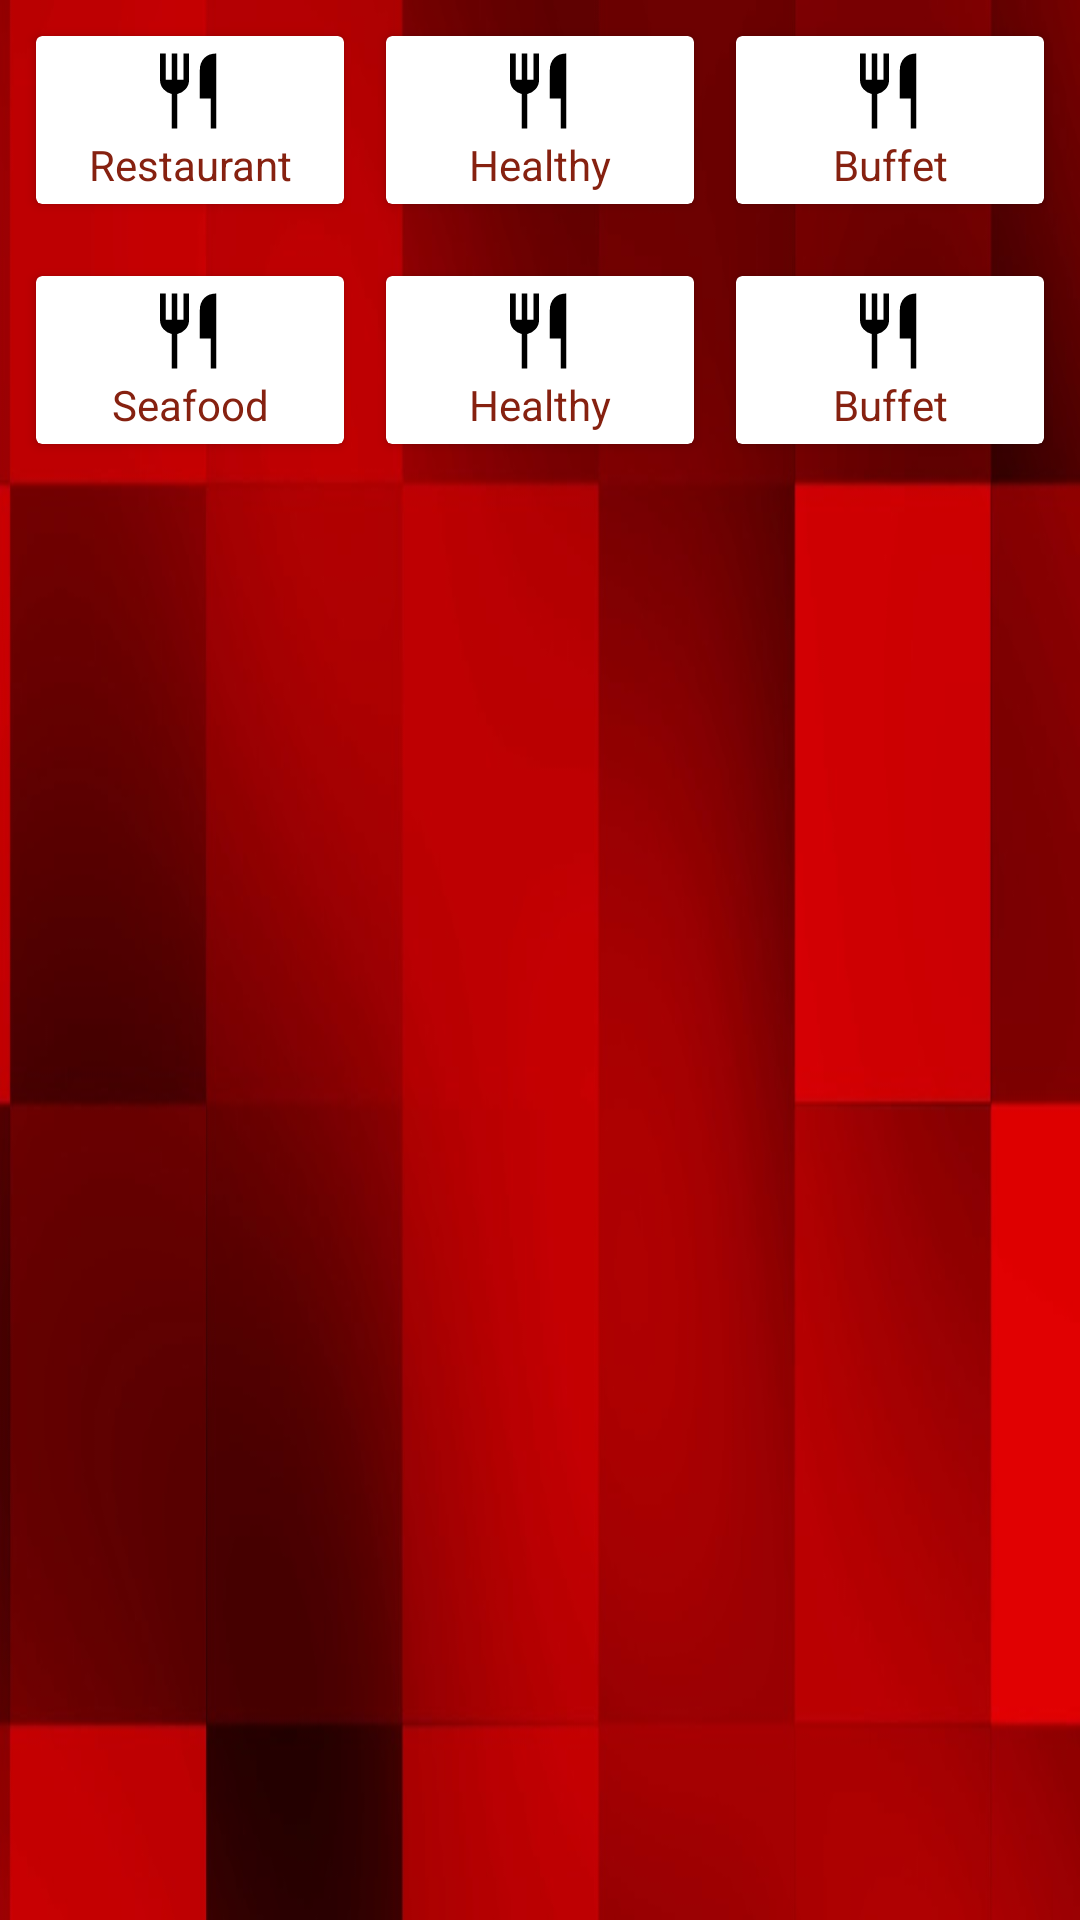

Produce the Android XML layout that renders to this screen, including the resource entries it uses.
<!-- AndroidManifest.xml: application theme Theme.AntojosApp -->
<!-- res/layout/fragmento_categoria.xml -->
<?xml version="1.0" encoding="utf-8"?>
<androidx.constraintlayout.widget.ConstraintLayout xmlns:android="http://schemas.android.com/apk/res/android"
    xmlns:app="http://schemas.android.com/apk/res-auto"
    xmlns:tools="http://schemas.android.com/tools"
    android:layout_width="match_parent"
    android:layout_height="match_parent"
    android:foregroundTint="@color/black"
    tools:context=".ui.categoria.FragmentoCategoria"
    android:background="@drawable/fondo_horizontal">

    <LinearLayout
        android:id="@+id/linearLayout4"
        android:layout_width="match_parent"
        android:layout_height="80dp"
        android:orientation="horizontal"
        android:padding="5dp"
        app:layout_constraintEnd_toEndOf="parent"
        app:layout_constraintStart_toStartOf="parent"
        app:layout_constraintTop_toTopOf="parent">

        <androidx.cardview.widget.CardView
            android:id="@+id/card_restaurante"
            android:layout_width="0dp"
            android:layout_height="match_parent"
            android:layout_margin="7dp"
            android:layout_weight="1">

            <LinearLayout
                android:layout_width="match_parent"
                android:layout_height="match_parent"
                android:gravity="center"
                android:orientation="vertical">

                <TextView
                    android:layout_width="match_parent"
                    android:layout_height="wrap_content"
                    android:gravity="center"
                    android:text="@string/restaurante"
                    android:textColor="@color/wine"
                    app:drawableTopCompat="@drawable/restaurant_30" />
            </LinearLayout>
        </androidx.cardview.widget.CardView>

        <androidx.cardview.widget.CardView
            android:id="@+id/card_healthy"
            android:layout_width="0dp"
            android:layout_height="match_parent"
            android:layout_margin="7dp"
            android:layout_weight="1">

            <LinearLayout
                android:layout_width="match_parent"
                android:layout_height="match_parent"
                android:gravity="center"
                android:orientation="vertical">

                <TextView
                    android:layout_width="match_parent"
                    android:layout_height="wrap_content"
                    android:gravity="center"
                    android:text="@string/saludable"
                    android:textColor="@color/wine"
                    app:drawableTopCompat="@drawable/restaurant_30" />
            </LinearLayout>
        </androidx.cardview.widget.CardView>

        <androidx.cardview.widget.CardView
            android:id="@+id/card_buffet"
            android:layout_width="0dp"
            android:layout_height="match_parent"
            android:layout_margin="7dp"
            android:layout_weight="1">

            <LinearLayout
                android:layout_width="match_parent"
                android:layout_height="match_parent"
                android:gravity="center"
                android:orientation="vertical">

                <TextView
                    android:layout_width="match_parent"
                    android:layout_height="wrap_content"
                    android:gravity="center"
                    android:text="@string/buffet"
                    android:textColor="@color/wine"
                    app:drawableTopCompat="@drawable/restaurant_30" />
            </LinearLayout>

        </androidx.cardview.widget.CardView>
    </LinearLayout>

    <LinearLayout
        android:layout_width="match_parent"
        android:layout_height="80dp"
        android:orientation="horizontal"
        android:padding="5dp"
        app:layout_constraintEnd_toEndOf="parent"
        app:layout_constraintTop_toBottomOf="@+id/linearLayout4">

        <androidx.cardview.widget.CardView
            android:id="@+id/card_mariscos"
            android:layout_width="0dp"
            android:layout_height="match_parent"
            android:layout_margin="7dp"
            android:layout_weight="1">

            <LinearLayout
                android:layout_width="match_parent"
                android:layout_height="match_parent"
                android:gravity="center"
                android:orientation="vertical">

                <TextView
                    android:layout_width="match_parent"
                    android:layout_height="wrap_content"
                    android:gravity="center"
                    android:text="@string/mariscos"
                    android:textColor="@color/wine"
                    app:drawableTopCompat="@drawable/restaurant_30" />
            </LinearLayout>
        </androidx.cardview.widget.CardView>

        <androidx.cardview.widget.CardView
            android:id="@+id/card_healthy"
            android:layout_width="0dp"
            android:layout_height="match_parent"
            android:layout_margin="7dp"
            android:layout_weight="1">

            <LinearLayout
                android:layout_width="match_parent"
                android:layout_height="match_parent"
                android:gravity="center"
                android:orientation="vertical">

                <TextView
                    android:layout_width="match_parent"
                    android:layout_height="wrap_content"
                    android:gravity="center"
                    android:text="@string/saludable"
                    android:textColor="@color/wine"
                    app:drawableTopCompat="@drawable/restaurant_30" />
            </LinearLayout>
        </androidx.cardview.widget.CardView>

        <androidx.cardview.widget.CardView
            android:id="@+id/card_buffet"
            android:layout_width="0dp"
            android:layout_height="match_parent"
            android:layout_margin="7dp"
            android:layout_weight="1">

            <LinearLayout
                android:layout_width="match_parent"
                android:layout_height="match_parent"
                android:gravity="center"
                android:orientation="vertical">

                <TextView
                    android:layout_width="match_parent"
                    android:layout_height="wrap_content"
                    android:gravity="center"
                    android:text="@string/buffet"
                    android:textColor="@color/wine"
                    app:drawableTopCompat="@drawable/restaurant_30" />
            </LinearLayout>

        </androidx.cardview.widget.CardView>
    </LinearLayout>

</androidx.constraintlayout.widget.ConstraintLayout>
<!-- resources referenced by this layout -->
<resources>
  <color name="black">#FF000000</color>
  <color name="wine">#862110</color>
  <!-- drawable fondo_horizontal: jpg bitmap (drawable, 29456 bytes) -->
  <!-- drawable restaurant_30 (drawable) -->
  <vector android:height="30dp" android:viewportHeight="48"
      android:viewportWidth="48" android:width="30dp" xmlns:android="http://schemas.android.com/apk/res/android">
      <path android:fillColor="#FF000000" android:pathData="M14.25,44V25.6q-2.6,-0.55 -4.425,-2.625Q8,20.9 8,18V4h3v14h3.25V4h3v14h3.25V4h3v14q0,2.9 -1.825,4.975Q19.85,25.05 17.25,25.6V44ZM35,44V28h-5.75V12.75q0,-3.95 2.4,-6.35Q34.05,4 38,4v40Z"/>
  </vector>
  <string name="buffet">Buffet</string>
  <string name="mariscos">Seafood</string>
  <string name="restaurante">Restaurant</string>
  <string name="saludable">Healthy</string>
  <style name="Theme.AntojosApp" parent="Theme.MaterialComponents.DayNight.DarkActionBar">
          
          <item name="colorPrimary">@color/purple_500</item>
          <item name="colorPrimaryVariant">@color/purple_700</item>
          <item name="colorOnPrimary">@color/white</item>
          
          <item name="colorSecondary">@color/teal_200</item>
          <item name="colorSecondaryVariant">@color/teal_700</item>
          <item name="colorOnSecondary">@color/black</item>
          
          
          
          <item name="android:textColorHint">@color/white</item>
          <item name="windowActionBar">false</item>
          <item name="windowNoTitle">true</item>
      </style>
  <color name="purple_500">#FF6200EE</color>
  <color name="purple_700">#FF3700B3</color>
  <color name="white">#FFFFFFFF</color>
  <color name="teal_200">#FF03DAC5</color>
  <color name="teal_700">#FF018786</color>
</resources>
